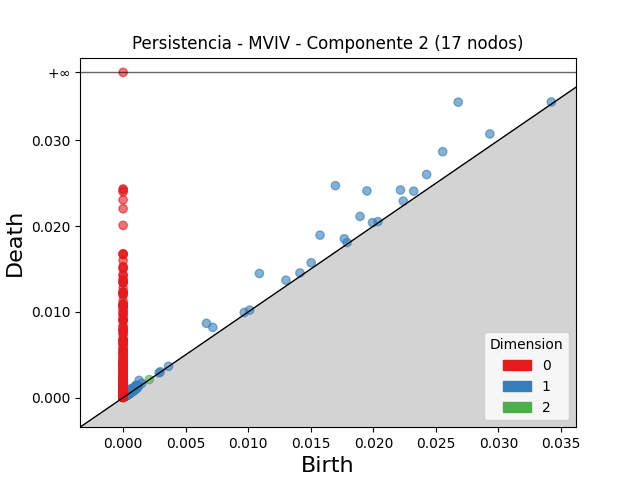

Values plotted in this chart, from the file beside it:
dimension, birth, death
2, 0.0005254, 0.0006191
2, 0.0009769, 0.00106
2, 0.0005077, 0.0005875
2, 0.0008217, 0.000897
2, 0.00112, 0.001191
2, 0.001131, 0.001198
2, 0.0008598, 0.0009214
2, 0.0004986, 0.0005602
2, 0.0005355, 0.0005912
2, 0.0005034, 0.0005587
2, 0.0005492, 0.0006039
2, 0.0009579, 0.001012
2, 0.0008691, 0.0009229
2, 0.001086, 0.001136
2, 0.0004719, 0.0005182
2, 0.0009944, 0.001038
2, 0.001083, 0.001127
2, 0.0006366, 0.0006767
2, 0.0004009, 0.0004408
2, 0.0008798, 0.0009168
2, 0.0004969, 0.0005325
2, 0.0004728, 0.0005073
2, 0.0004991, 0.0005334
2, 0.0009874, 0.001022
2, 0.0005217, 0.0005525
2, 0.0006407, 0.0006714
2, 0.0004616, 0.0004913
2, 0.0007012, 0.0007307
2, 0.0007118, 0.0007407
2, 0.00101, 0.001038
2, 0.0006297, 0.0006576
2, 0.0004965, 0.000524
2, 0.0005779, 0.0006054
2, 0.0005343, 0.0005616
2, 0.0005309, 0.0005579
2, 0.0004329, 0.0004592
2, 0.0007234, 0.0007495
2, 0.0005609, 0.0005869
2, 0.0005605, 0.0005863
2, 0.0008911, 0.0009164
2, 0.0005595, 0.0005842
2, 0.0005717, 0.000595
2, 0.0006771, 0.0007002
2, 0.000462, 0.000485
2, 0.0008473, 0.0008697
2, 0.000697, 0.0007191
2, 0.0007168, 0.0007381
2, 0.0006805, 0.0007009
2, 0.0006297, 0.0006496
2, 0.0004792, 0.0004988
2, 0.002091, 0.002109
2, 0.0004104, 0.0004274
2, 0.0008079, 0.0008246
2, 0.0008747, 0.0008891
2, 0.0004857, 0.0005
2, 0.0005501, 0.000564
2, 0.0008401, 0.0008539
2, 0.0007159, 0.0007292
2, 0.0004651, 0.0004766
2, 0.0003448, 0.0003563
... 2,073 more rows
